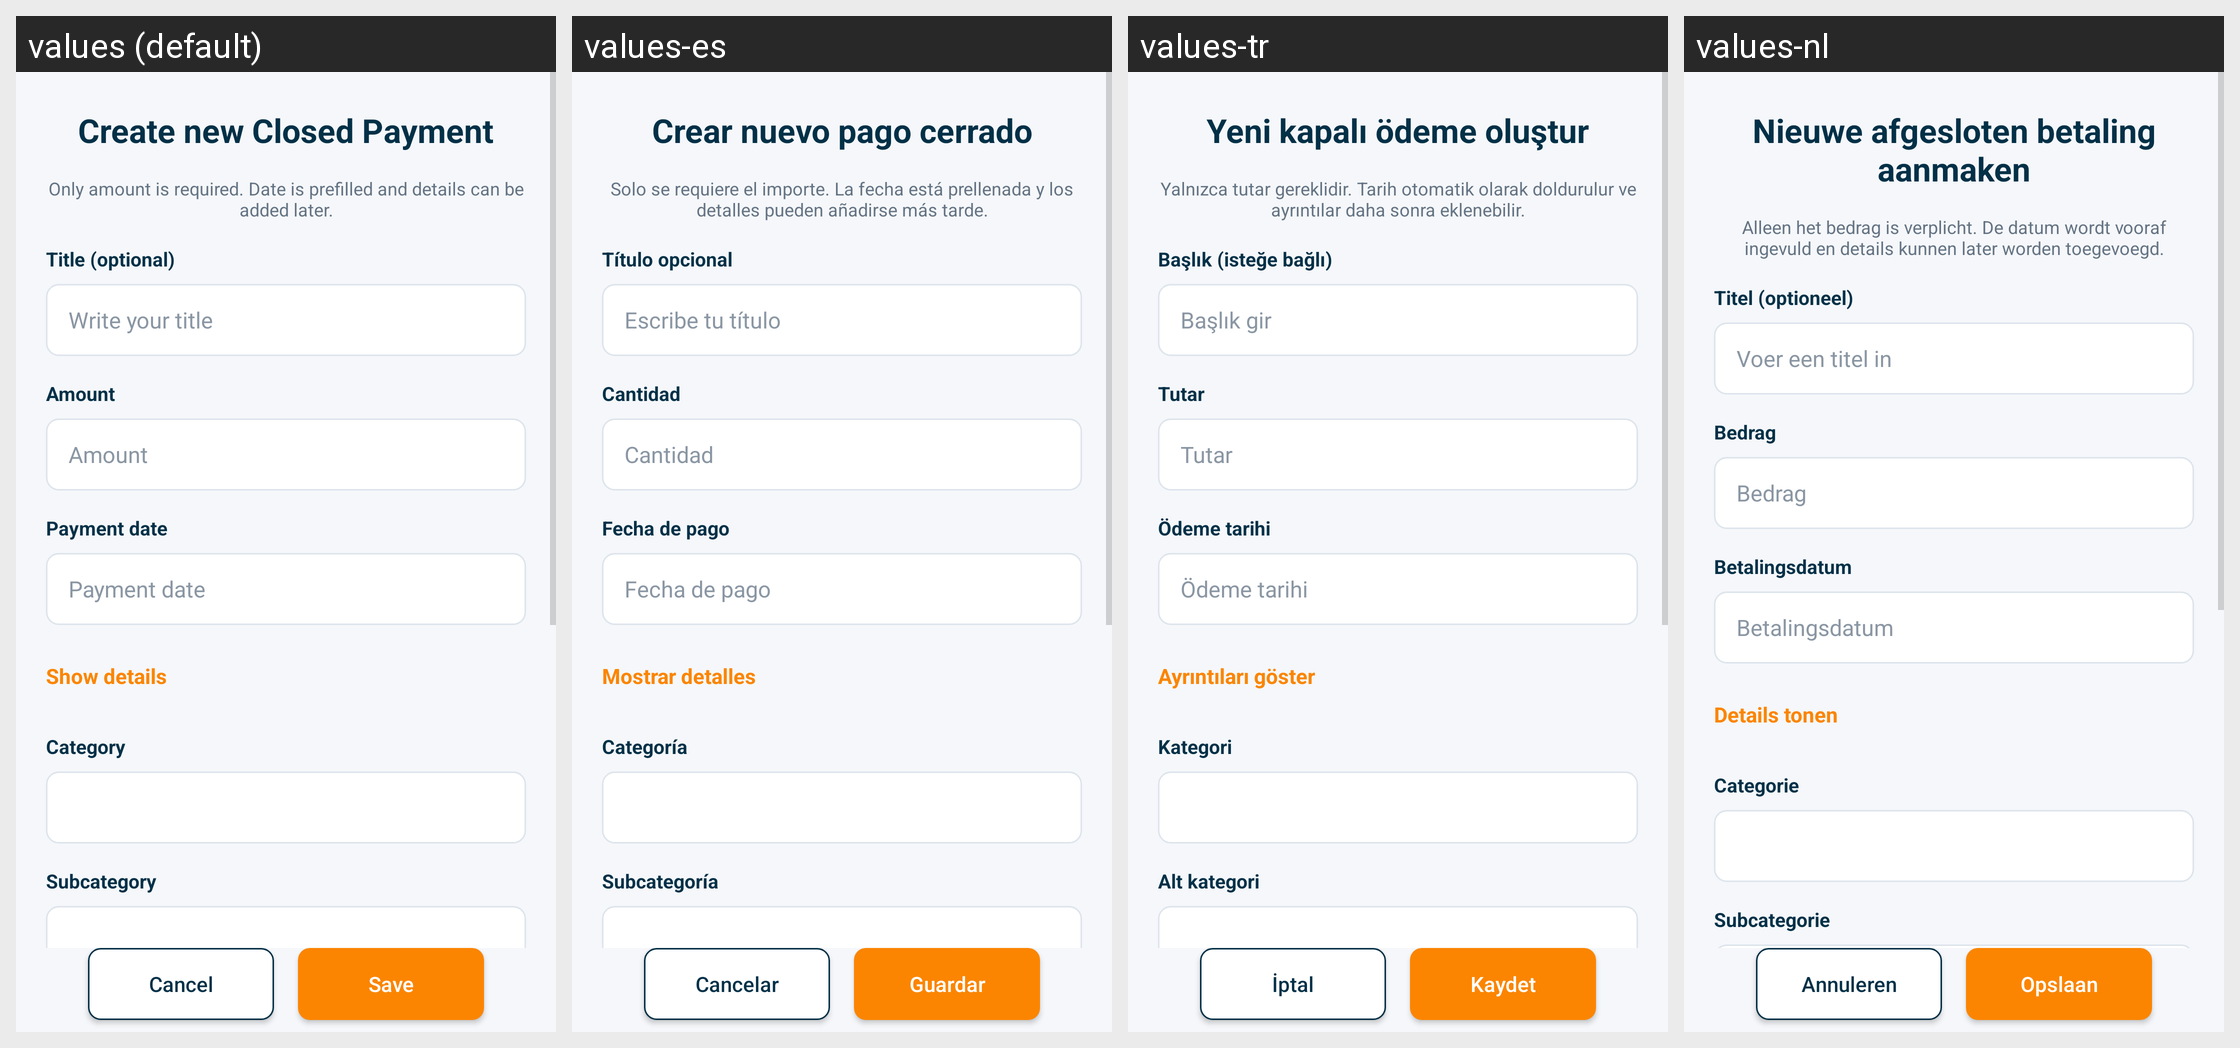

For this localized Android screen grid, give each drawn string resource with its value in every locale shown.
Android screen res/layout/activity_create_spending.xml rendered under 4 locales, left to right: values (default), values-es, values-tr, values-nl. Device: Nexus 5 (rendered at 1080×1920; each locale shown at half size, 540×960, under a caption strip naming it); theme Theme.SmartStackBills.
Other locales in the repository, not shown: values-cs, values-de, values-fr, values-hu, values-in, values-it, values-pl, values-pt, values-ro, values-vi.
Strings drawn on this screen, with the default value and each locale's value (text and hints the layout hard-codes, and strings that could not be matched under every locale, appear in the picture but are not listed):

create_new_closed_payment
  values: Create new Closed Payment
  values-es: Crear nuevo pago cerrado
  values-tr: Yeni kapalı ödeme oluştur
  values-nl: Nieuwe afgesloten betaling aanmaken

quick_entry_hint
  values: Only amount is required. Date is prefilled and details can be added later.
  values-es: Solo se requiere el importe. La fecha está prellenada y los detalles pueden añadirse más tarde.
  values-tr: Yalnızca tutar gereklidir. Tarih otomatik olarak doldurulur ve ayrıntılar daha sonra eklenebilir.
  values-nl: Alleen het bedrag is verplicht. De datum wordt vooraf ingevuld en details kunnen later worden toegevoegd.

title_optional
  values: Title (optional)
  values-es: Título opcional
  values-tr: Başlık (isteğe bağlı)
  values-nl: Titel (optioneel)

write_your_title
  values: Write your title
  values-es: Escribe tu título
  values-tr: Başlık gir
  values-nl: Voer een titel in

amount
  values: Amount
  values-es: Cantidad
  values-tr: Tutar
  values-nl: Bedrag

payment_date
  values: Payment date
  values-es: Fecha de pago
  values-tr: Ödeme tarihi
  values-nl: Betalingsdatum

show_details
  values: Show details
  values-es: Mostrar detalles
  values-tr: Ayrıntıları göster
  values-nl: Details tonen

category
  values: Category
  values-es: Categoría
  values-tr: Kategori
  values-nl: Categorie

subcategory
  values: Subcategory
  values-es: Subcategoría
  values-tr: Alt kategori
  values-nl: Subcategorie

cancel
  values: Cancel
  values-es: Cancelar
  values-tr: İptal
  values-nl: Annuleren

save
  values: Save
  values-es: Guardar
  values-tr: Kaydet
  values-nl: Opslaan
